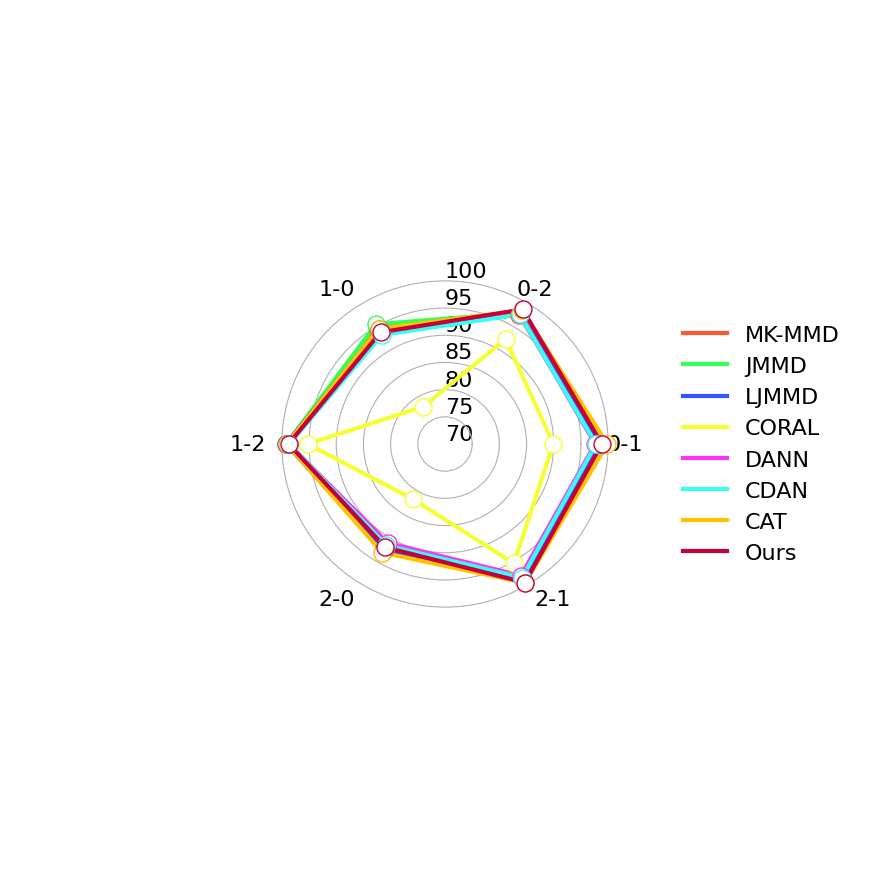

Write the Python code that produced this figure.
import numpy as np
import matplotlib.pyplot as plt

# 设置全局字体为 Times New Roman
plt.rcParams['font.family'] = 'Times New Roman'

# 数据准备
methods = ['MK-MMD', 'JMMD', 'LJMMD', 'CORAL', 'DANN', 'CDAN', 'CAT', 'Ours']
tasks = ['0-1', '0-2', '1-0', '1-2', '2-0', '2-1']
data = {
    'MK-MMD': [97.95, 97.37, 94.88, 98.84, 92.25, 98.46],
    'JMMD': [98.26, 97.88, 95.42, 99.18, 92.83, 98.57],
    'LJMMD': [98.12, 97.81, 94.37, 99.22, 92.68, 98.67],
    'CORAL': [89.93, 92.29, 77.95, 95.22, 81.74, 95.33],
    'DANN': [97.61, 97.54, 94.03, 98.74, 91.02, 97.95],
    'CDAN': [97.78, 97.51, 93.17, 98.67, 91.53, 98.39],
    'CAT': [99.86, 98.39, 94.44, 99.1, 93.07, 99.49],
    'Ours': [98.84, 98.57, 93.72, 98.77, 91.95, 99.42]
}

# 定义可手动调整的参数
label_radius = 103  # 任务标签离中心的距离
legend_x_offset = 0.75  # 图例相对于图表主体的水平偏移量

# 准备数据
angles = np.linspace(0, 2 * np.pi, len(tasks), endpoint=False).tolist()
angles += angles[:1]  # 闭合图形

fig, ax = plt.subplots(figsize=(16, 9), subplot_kw=dict(polar=True))

# 定义颜色列表
colors = ['#FF5733', '#33FF57', '#3357FF', '#F3FF33', '#FF33F3', '#33FFF6', '#FFC300', '#C70039']

# 绘制雷达图
for i, method in enumerate(methods):
    values = data[method]
    values_with_closure = values + values[:1]  # 闭合图形
    ax.plot(angles, values_with_closure, label=method, color=colors[i], linewidth=3)

    # 在每个拐点处绘制白色圆圈标识
    for j, angle in enumerate(angles[:-1]):
        ax.scatter(angle, values[j], color='white', edgecolor=colors[i], s=150, zorder=10)

# 设置径向轴范围以进一步放大差距
ax.set_ylim(130, 150)  # 扩展径向轴范围

# 设置径向网格数量及字号
ax.set_rgrids([70, 75, 80, 85, 90, 95, 100], labels=['70', '75', '80', '85', '90', '95', '100'], angle=90, fontsize=16)

# 隐藏默认的任务类别标签
ax.set_xticks([])  # 移除默认的角度标签

# 添加任务名称到外部合适位置，并设置字号
for i, (angle, label) in enumerate(zip(angles[:-1], tasks)):
    angle_deg = np.degrees(angle)
    ha = "center"
    va = "center"
    if 90 < angle_deg < 270:
        ha = "right"  # 左半部分标签右对齐
    elif 270 <= angle_deg <= 450:
        ha = "left"  # 右半部分标签左对齐
    ax.text(angle, label_radius, label, fontsize=16, ha=ha, va=va)

# 隐藏最外层的圆圈
ax.spines['polar'].set_visible(False)

# 添加图例到右侧，并允许手动调整距离及字号
legend = ax.legend(loc='center left', bbox_to_anchor=(legend_x_offset, 0.5), fontsize=16)

# 移除图例边框
legend.get_frame().set_linewidth(0)

# 调整图例背景透明度
legend.get_frame().set_alpha(0.8)

# 显示网格
ax.grid(True)

# 不显示标题
# ax.set_title('Comparison of Methods', va='bottom', fontsize=18)

# 保存为 pdf 文件
plt.tight_layout()
plt.savefig("JNU_TIME.pdf", format='pdf', bbox_inches='tight')

# 显示图形
plt.show()
